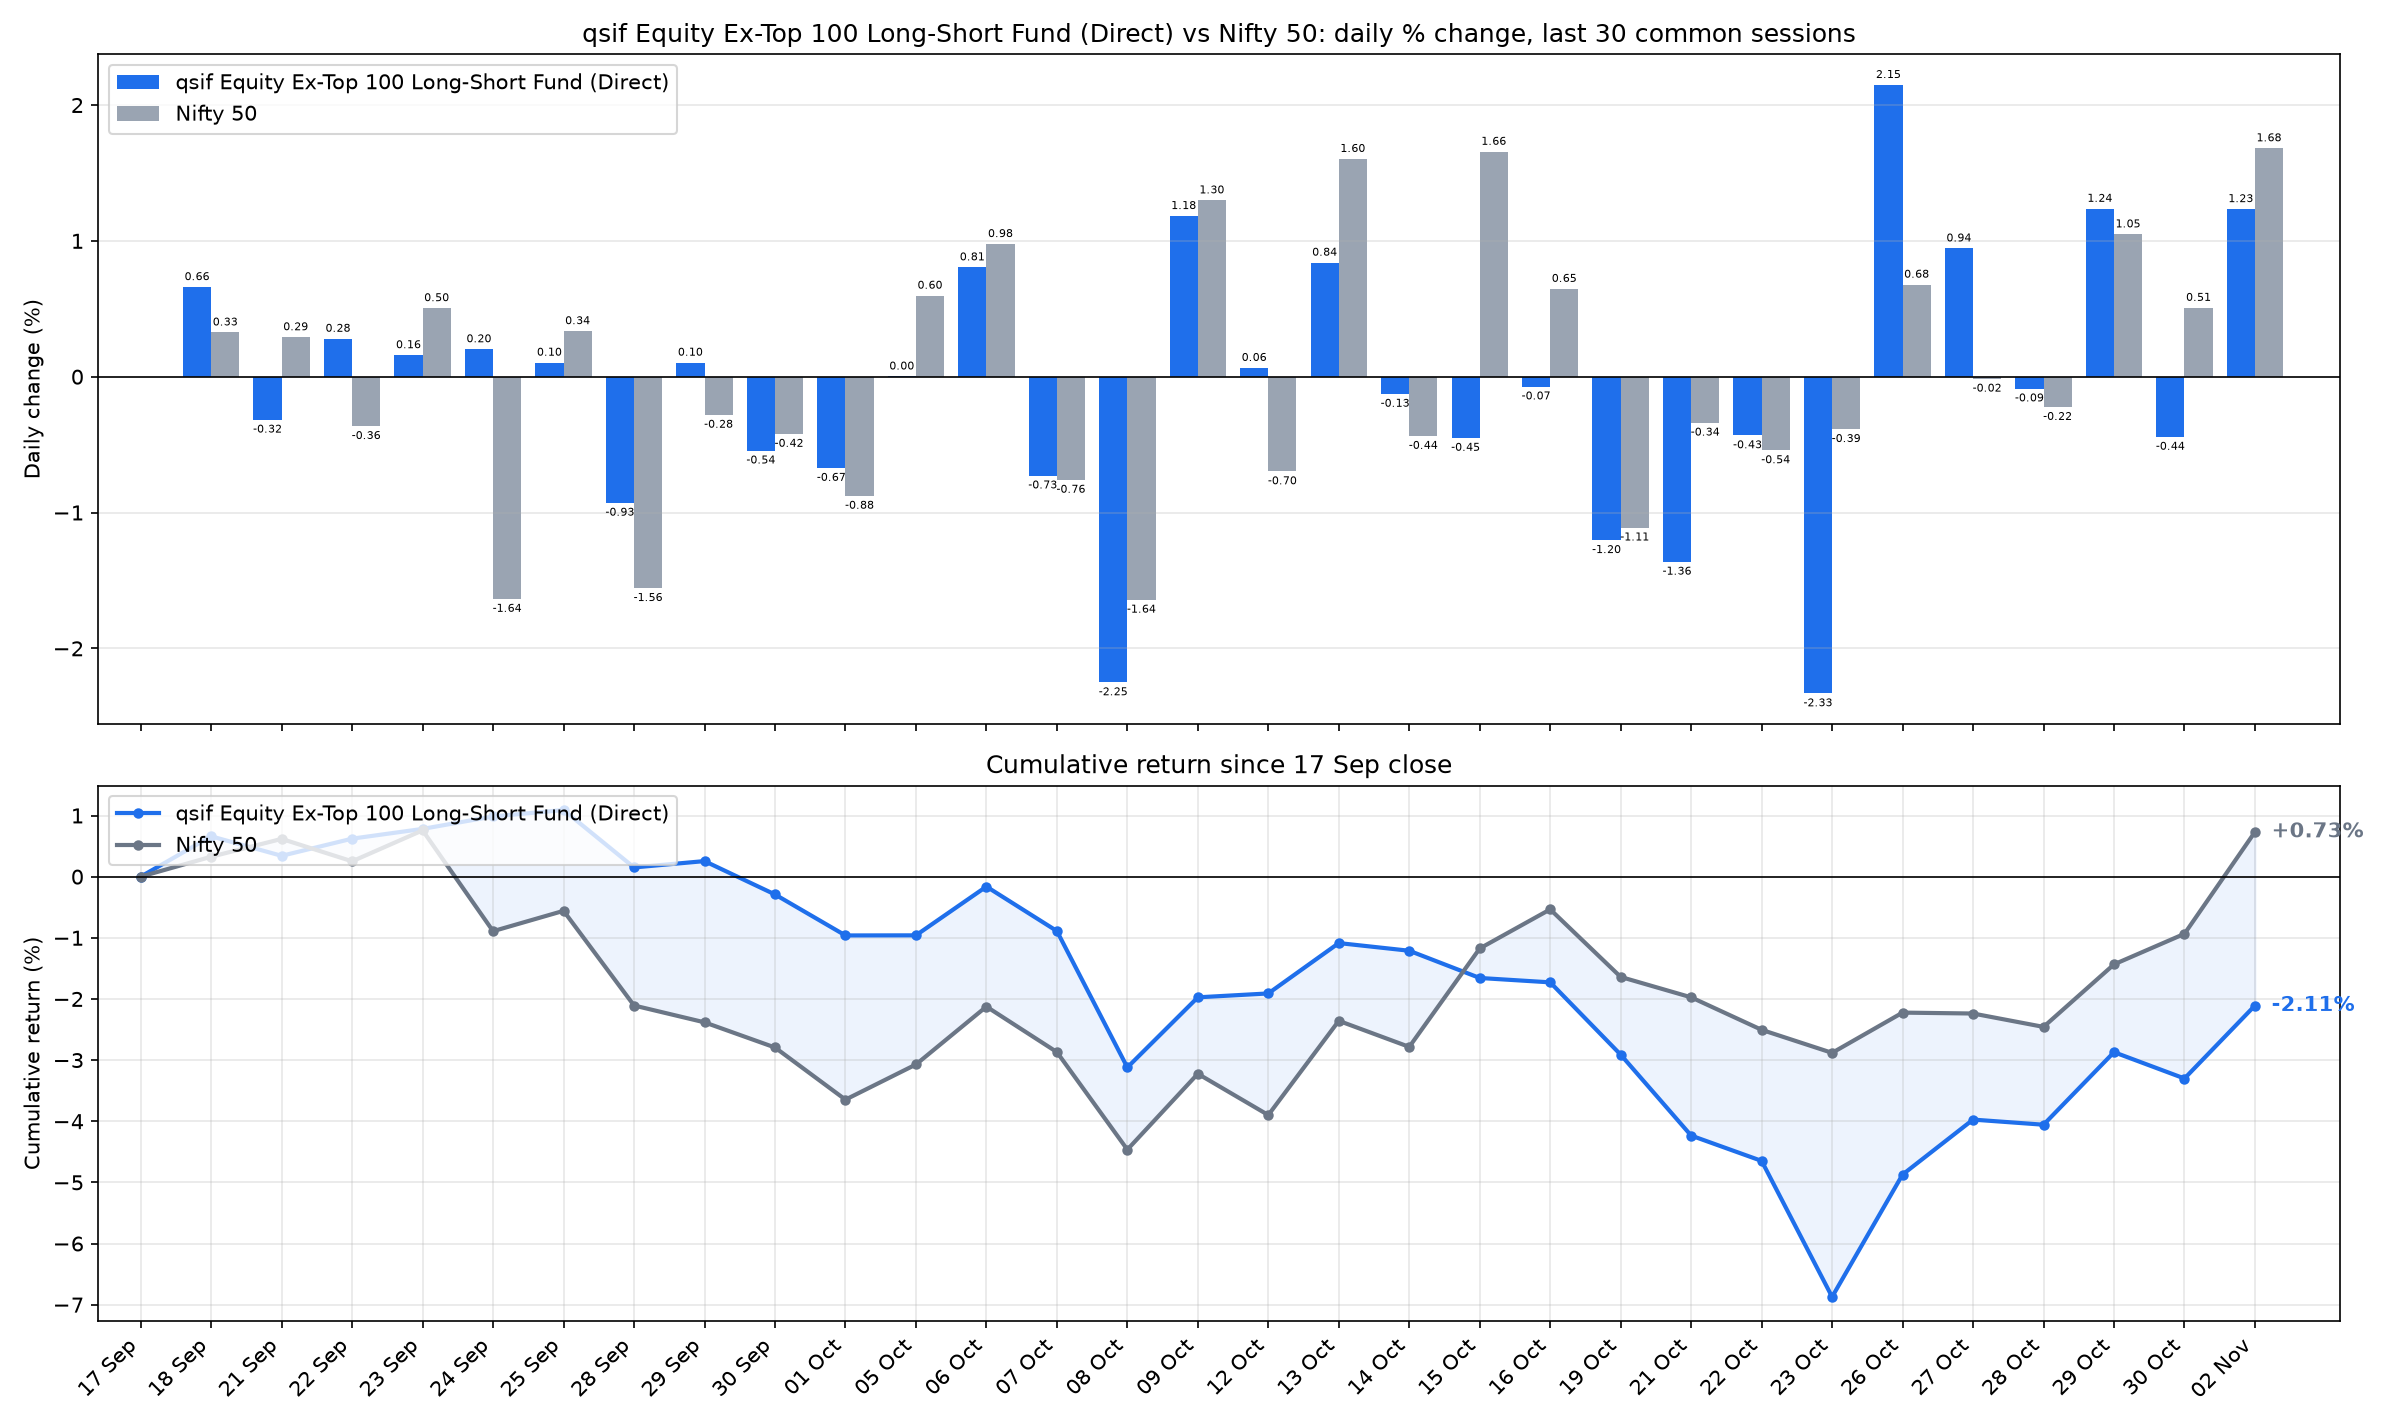

Source data for this figure (header and first rows):
date, sif_nav, nifty_close, SIF % chg, Nifty 50 % chg, SIF cum %, Nifty 50 cum %
2026-09-18, 11.55, 23346, 0.6599, 0.3257, 0.6599, 0.3257
2026-09-21, 11.51, 23414, -0.3169, 0.2908, 0.3408, 0.6175
2026-09-22, 11.54, 23329, 0.2797, -0.3643, 0.6215, 0.251
2026-09-23, 11.56, 23447, 0.1585, 0.505, 0.781, 0.7572
2026-09-24, 11.59, 23063, 0.2024, -1.637, 0.985, -0.8917
2026-09-25, 11.6, 23140, 0.1036, 0.3356, 1.09, -0.5591
2026-09-28, 11.49, 22780, -0.9287, -1.557, 0.1508, -2.107
2026-09-29, 11.5, 22716, 0.1036, -0.2812, 0.2545, -2.382
2026-09-30, 11.44, 22620, -0.5443, -0.4215, -0.2911, -2.794
2026-10-01, 11.36, 22422, -0.6723, -0.8775, -0.9615, -3.647
2026-10-05, 11.36, 22556, 0.0018, 0.5967, -0.9597, -3.072
2026-10-06, 11.45, 22776, 0.8053, 0.9769, -0.1621, -2.125
2026-10-07, 11.37, 22603, -0.7282, -0.7598, -0.8891, -2.869
2026-10-08, 11.11, 22232, -2.251, -1.643, -3.12, -4.464
2026-10-09, 11.25, 22520, 1.183, 1.298, -1.974, -3.224
2026-10-12, 11.25, 22363, 0.0649, -0.6976, -1.91, -3.899
2026-10-13, 11.35, 22722, 0.8398, 1.603, -1.086, -2.358
2026-10-14, 11.33, 22623, -0.1269, -0.4368, -1.212, -2.784
2026-10-15, 11.28, 22997, -0.4509, 1.656, -1.657, -1.174
2026-10-16, 11.27, 23146, -0.0727, 0.647, -1.728, -0.5348
2026-10-19, 11.14, 22889, -1.204, -1.111, -2.911, -1.64
2026-10-21, 10.99, 22811, -1.363, -0.339, -4.235, -1.974
2026-10-22, 10.94, 22688, -0.4324, -0.5423, -4.649, -2.505
2026-10-23, 10.68, 22600, -2.332, -0.3863, -6.872, -2.882
2026-10-26, 10.91, 22753, 2.148, 0.6779, -4.872, -2.223
2026-10-27, 11.02, 22750, 0.9447, -0.0152, -3.973, -2.238
2026-10-28, 11.01, 22699, -0.0871, -0.2237, -4.057, -2.457
2026-10-29, 11.14, 22937, 1.236, 1.048, -2.87, -1.435
2026-10-30, 11.09, 23053, -0.4433, 0.5073, -3.301, -0.9347
2026-11-02, 11.23, 23441, 1.234, 1.682, -2.108, 0.7314
